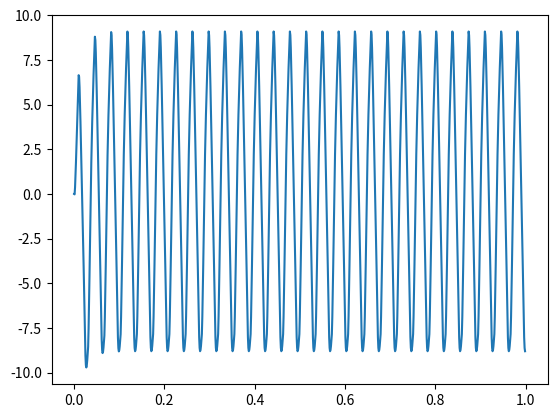
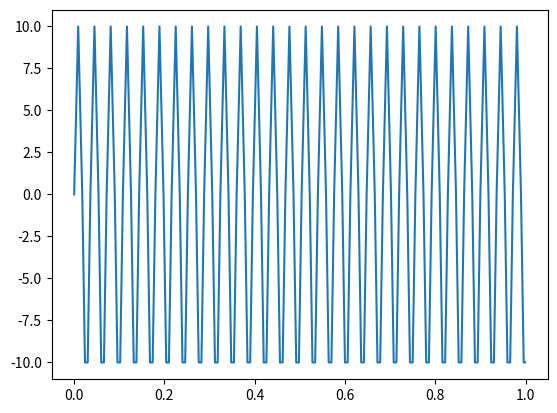
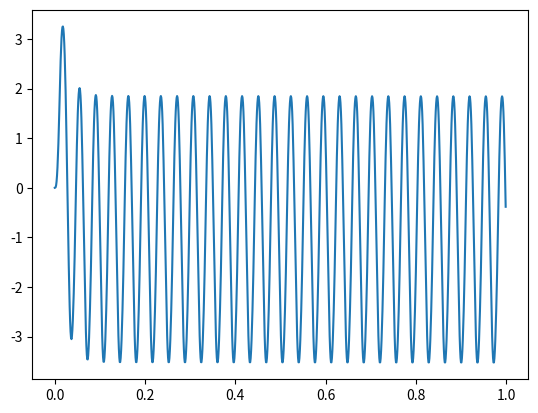
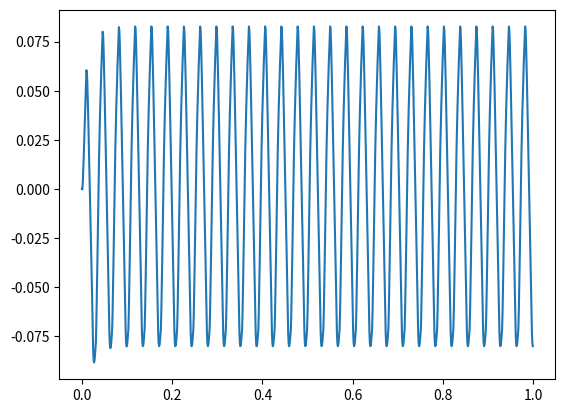
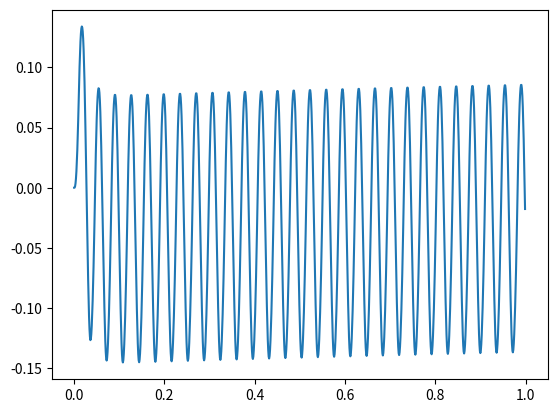

Reproduce these figures in Python, in order.
if __name__ == '__main__':
    from matplotlib import pyplot as plt

    def S3(i):
        x1 = Lmin
        x2 = Lmax
        h = x2 - x1
        b1 = (2 * (i - x1) + h) * (x2 - i) ** 2
        b2 = (2 * (x2 - i) + h) * (i - x1) ** 2

        return (b1 * Lmin + b2 * Lmax) / (h ** 3)

    def find_U1(t):
        while t > T:
            t -= T
        if t <= b:
            U1 = t * 10 / b
        elif t <= 3 * a:
            U1 = - (t - b) * 10 / b + 10
        elif t <= 4 * a:
            U1 = - (t - 3 * a) * 10 / a
        elif t <= 5 * a:
            U1 = - 10
        elif t <= 6 * a:
            U1 = (t - 5 * a) * 10 / a - 10

        return U1

    t_int = 1
    a = 0.006
    b = 1.5 * a
    T = 6 * a
    imin, imax = 1, 2
    R1, R2, R3, R4 = 4, 2.3, 570, 110
    C1 = 0.0002
    C2 = 0.004
    Lmin, Lmax = 0.03, 0.3
    L2 = lambda i: Lmax if (abs(i) <= imin) else S3(i) if (imin < abs(i) < imax) else Lmin

    F = [
        lambda x, u: ((u - x[0] + R3 * x[1]) / (R1 + R3)) / C1,
        lambda x, u: (u - R1 * ((u - x[0] + R3 * x[1]) / (R1 + R3)) - x[0] - R2 * x[1] - x[2] - R4 * x[1]) / L2(x[1]),
        lambda x, u: x[1] / C2
    ]

    X = [0, 0, 0]
    t = 0
    h = 0.001
    U2 = []
    UC1 = []
    I2 = []
    UC2 = []
    U = []
    times = [h * i for i in range(int(t_int / h))]
    temp = [0, 0, 0]
    while t <= t_int:
        U2.append(X[1] * R4)
        U.append(find_U1(t))
        UC1.append(X[0])
        I2.append(X[1])
        UC2.append(X[2])
        for i in range(len(X)):
            K1 = h * F[i](X, U[-1])
            K2 = h * F[i]([x + 0.5 * h for x in X], U[-1] + 0.5 * K1)
            K3 = h * F[i]([x + h for x in X], U[-1] + 2 * K2 - K1)
            X[i] = X[i] + (K1 + 4 * K2 + K3) / 6
        t += h
    print(X)
    plt.figure(1)
    plt.plot(times, U2)
    plt.figure(2)
    plt.plot(times, U)
    plt.figure(3)
    plt.plot(times, UC1)
    plt.figure(4)
    plt.plot(times, I2)
    plt.figure(5)
    plt.plot(times, UC2)

    plt.show()
